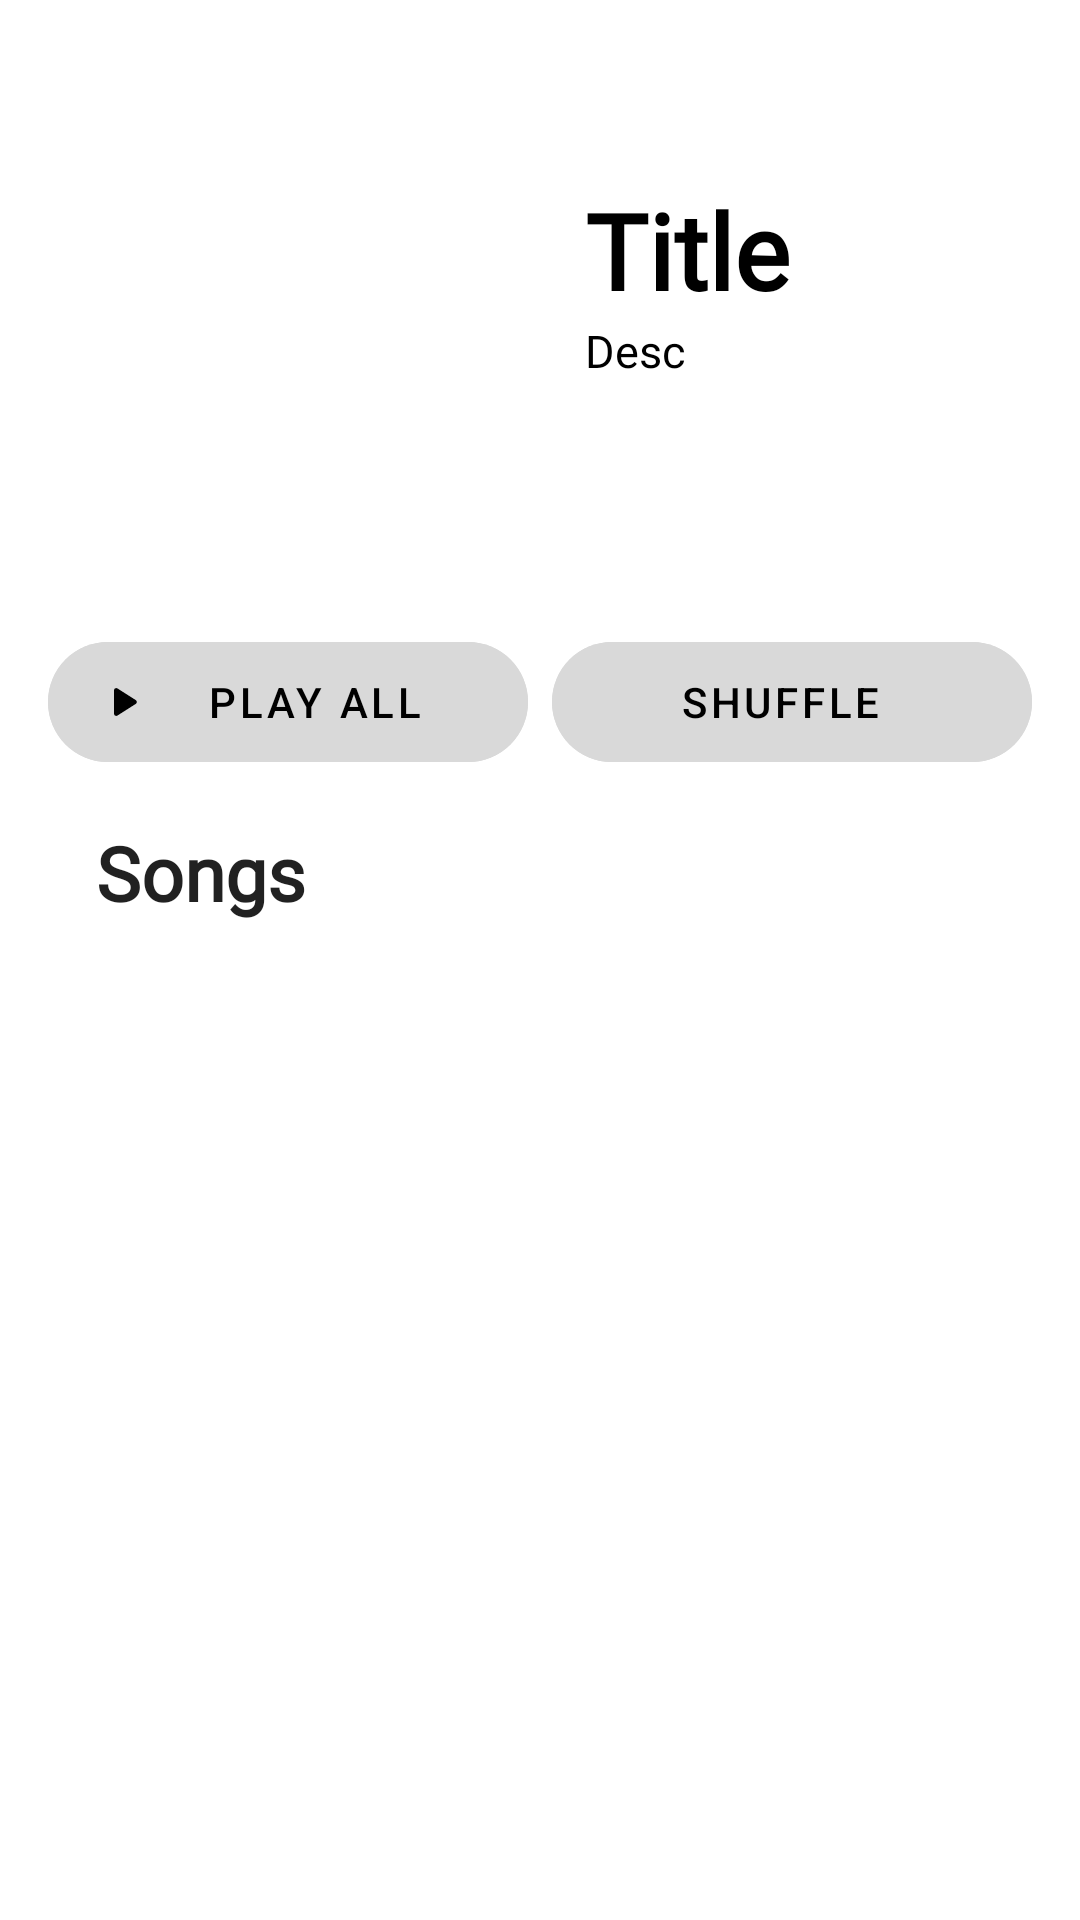

Write the Android layout XML for this screen, with the resource values it uses.
<!-- AndroidManifest.xml: application theme Theme.MusicPlayerProject -->
<!-- res/layout/fragment_playlist.xml -->
<?xml version="1.0" encoding="utf-8"?>
<androidx.constraintlayout.widget.ConstraintLayout xmlns:android="http://schemas.android.com/apk/res/android"
    xmlns:tools="http://schemas.android.com/tools"
    android:layout_width="match_parent"
    android:layout_height="match_parent"
    xmlns:app="http://schemas.android.com/apk/res-auto"
    tools:context=".ui.fragments.home.PlaylistFragment">


    <com.google.android.material.appbar.AppBarLayout
        android:id="@+id/appBarLayout"
        android:layout_width="match_parent"
        android:layout_height="60dp"
        android:backgroundTint="@color/text_dark_mode_color"
        android:fitsSystemWindows="true"
        app:liftOnScroll="true"
        app:layout_constraintTop_toTopOf="parent">

        <com.google.android.material.appbar.MaterialToolbar
            android:id="@+id/toolbar"
            style="@style/Toolbar"
            android:layout_width="match_parent"
            android:layout_height="match_parent"
            android:backgroundTint="@color/text_dark_mode_color"
            app:navigationIcon="@drawable/ic_arrow_back" />
    </com.google.android.material.appbar.AppBarLayout>

    <ScrollView
        android:id="@+id/container"
        android:layout_width="match_parent"
        android:layout_height="match_parent"
        android:descendantFocusability="beforeDescendants"
        android:focusableInTouchMode="true"
        android:layout_marginTop="60dp"
        app:layout_behavior="com.google.android.material.appbar.AppBarLayout$ScrollingViewBehavior"
        app:layout_constraintTop_toBottomOf="@id/appBarLayout">

        <androidx.constraintlayout.widget.ConstraintLayout
            android:layout_width="match_parent"
            android:layout_height="match_parent">

            <LinearLayout
                android:id="@+id/linearLayout"
                android:layout_width="match_parent"
                android:layout_height="150dp"
                android:layout_marginTop="500dp"
                app:layout_constraintTop_toTopOf="@id/container"
                tools:ignore="NotSibling">

                <ImageView
                    android:id="@+id/album_example"
                    android:layout_width="150dp"
                    android:layout_height="150dp"
                    android:layout_marginStart="30dp"
                    app:cardCornerRadius="40sp"
                    app:layout_constraintStart_toStartOf="parent"
                    app:layout_constraintTop_toTopOf="parent"
                    tools:src="@tools:sample/avatars" />

                <androidx.constraintlayout.widget.ConstraintLayout
                    android:layout_width="match_parent"
                    android:layout_height="match_parent"
                    android:layout_marginStart="15dp"
                    android:layout_marginEnd="30dp">

                    <TextView
                        android:id="@+id/playlist_title"
                        android:layout_width="match_parent"
                        android:layout_height="wrap_content"
                        android:text="@string/playlist_title"
                        android:fontFamily="@font/poppinsbold"
                        android:textColor="@color/text_default_color"
                        android:textStyle="bold"
                        android:textSize="35sp"
                        android:maxLines="1"
                        app:layout_constraintStart_toStartOf="parent"
                        app:layout_constraintTop_toTopOf="parent"/>

                    <TextView
                        android:id="@+id/playlistDesc"
                        android:layout_width="match_parent"
                        android:layout_height="wrap_content"
                        android:text="@string/playlist_desc"
                        android:textColor="@color/text_default_color"
                        android:fontFamily="@font/poppinsmedium"
                        android:textSize="15sp"
                        app:layout_constraintTop_toBottomOf="@id/playlist_title"
                        />



                </androidx.constraintlayout.widget.ConstraintLayout>

            </LinearLayout>

            <androidx.constraintlayout.widget.ConstraintLayout
                android:layout_width="match_parent"
                android:layout_height="wrap_content"
                app:layout_constraintTop_toBottomOf="@id/linearLayout">

                <com.google.android.material.button.MaterialButton
                    android:id="@+id/playAction"
                    style="@style/Widget.Material3.Button.Icon"
                    android:layout_width="0dp"
                    android:layout_height="wrap_content"
                    android:layout_marginStart="16dp"
                    android:layout_marginEnd="4dp"
                    android:paddingVertical="10dp"
                    android:text="@string/action_play_all"
                    android:textAppearance="@style/TextViewButton"
                    android:textColor="@color/text_default_color"
                    android:backgroundTint="@color/button"
                    app:icon="@drawable/ic_play_arrow"
                    app:iconTint="@color/text_default_color"
                    app:layout_constraintEnd_toStartOf="@+id/shuffleAction"
                    app:layout_constraintHorizontal_bias="0.5"
                    app:layout_constraintStart_toStartOf="parent"
                    app:layout_constraintTop_toTopOf="parent" />

                <com.google.android.material.button.MaterialButton
                    android:id="@+id/shuffleAction"
                    style="@style/Widget.Material3.Button.Icon"
                    android:layout_width="0dp"
                    android:layout_height="0dp"
                    android:layout_marginStart="4dp"
                    android:layout_marginEnd="16dp"
                    android:paddingVertical="10dp"
                    android:text="@string/shuffle"
                    android:textColor="@color/text_default_color"
                    android:backgroundTint="@color/button"
                    android:textAppearance="@style/TextViewButton"
                    app:icon="@drawable/ic_shuffle"
                    app:iconTint="@color/text_default_color"
                    app:layout_constraintBottom_toBottomOf="@+id/playAction"
                    app:layout_constraintEnd_toEndOf="parent"
                    app:layout_constraintHorizontal_bias="0.5"
                    app:layout_constraintStart_toEndOf="@+id/playAction"
                    app:layout_constraintTop_toTopOf="@+id/playAction" />

                <androidx.constraintlayout.widget.ConstraintLayout
                    android:id="@+id/song_view"
                    android:layout_width="0dp"
                    android:layout_height="wrap_content"
                    android:layout_marginHorizontal="16dp"
                    app:layout_constraintEnd_toEndOf="parent"
                    app:layout_constraintStart_toStartOf="parent"
                    app:layout_constraintTop_toBottomOf="@id/playAction">

                    <com.google.android.material.textview.MaterialTextView
                        android:id="@+id/songTitle"
                        android:layout_width="0dp"
                        android:layout_height="wrap_content"
                        android:padding="16dp"
                        android:text="@string/songs"
                        android:fontFamily="@font/poppinsbold"
                        android:textSize="25dp"
                        android:textColor="?android:attr/textColorPrimary"
                        android:textStyle="bold"
                        app:layout_constraintStart_toStartOf="parent"
                        app:layout_constraintTop_toTopOf="parent"
                        app:layout_constraintBottom_toBottomOf="parent"/>

                    <ImageButton
                        android:layout_width="0dp"
                        android:layout_height="wrap_content"
                        android:src="@drawable/ic_add"
                        android:background="@android:color/transparent"
                        app:layout_constraintEnd_toEndOf="parent"
                        app:layout_constraintTop_toTopOf="parent"
                        app:layout_constraintBottom_toBottomOf="parent"
                        app:tint="@color/text_default_color" />


                </androidx.constraintlayout.widget.ConstraintLayout>

                <androidx.recyclerview.widget.RecyclerView
                    android:id="@+id/rv_inplaylist"
                    android:layout_width="match_parent"
                    android:layout_height="wrap_content"
                    android:nestedScrollingEnabled="false"
                    android:overScrollMode="@integer/overScrollMode"
                    app:layout_constraintEnd_toEndOf="parent"
                    app:layout_constraintStart_toStartOf="parent"
                    app:layout_constraintTop_toBottomOf="@id/song_view"
                    tools:listitem="@layout/item_song" />

            </androidx.constraintlayout.widget.ConstraintLayout>

            
            
            
            
            
            
            

        </androidx.constraintlayout.widget.ConstraintLayout>
    </ScrollView>
</androidx.constraintlayout.widget.ConstraintLayout>
<!-- res/layout/item_song.xml (included above) -->
<?xml version="1.0" encoding="utf-8"?>
<androidx.constraintlayout.widget.ConstraintLayout xmlns:android="http://schemas.android.com/apk/res/android"
    xmlns:app="http://schemas.android.com/apk/res-auto"
    xmlns:tools="http://schemas.android.com/tools"
    android:layout_width="match_parent"
    android:layout_height="70dp"
    android:layout_marginStart="2dp"
    android:layout_marginEnd="2dp"
    android:clickable="true"
    android:focusable="true"
    android:orientation="horizontal">

    <FrameLayout
        android:id="@+id/imageContainer"
        android:layout_width="wrap_content"
        android:layout_height="match_parent"
        android:layout_weight="0"
        android:paddingStart="8dp"
        android:paddingEnd="8dp"
        app:layout_constraintBottom_toBottomOf="parent"
        app:layout_constraintStart_toStartOf="parent"
        app:layout_constraintTop_toTopOf="parent">

        <ImageView
            android:id="@+id/imageText"
            android:layout_width="60dp"
            android:layout_height="match_parent"
            android:gravity="center"
            android:maxLines="1"
            android:minHeight="40dp"
            android:textColor="?android:attr/textColorSecondary"
            tools:src="@tools:sample/avatars" />

        <com.google.android.material.textview.MaterialTextView
            android:id="@+id/time"
            android:layout_width="wrap_content"
            android:layout_height="wrap_content"
            android:layout_marginEnd="52dp"
            android:layout_weight="0"
            android:padding="8dp"
            android:textColor="?android:attr/textColorSecondary"
            tools:text="@tools:sample/date/hhmm" />
    </FrameLayout>

    <com.google.android.material.textview.MaterialTextView
        android:id="@+id/title"
        android:layout_width="0dp"
        android:layout_height="wrap_content"
        android:layout_marginStart="5dp"
        android:layout_weight="1"
        android:maxLines="1"
        app:layout_constraintBottom_toBottomOf="parent"
        app:layout_constraintEnd_toStartOf="@+id/time"
        app:layout_constraintHorizontal_bias="0.5"
        app:layout_constraintStart_toEndOf="@+id/imageContainer"
        app:layout_constraintTop_toTopOf="parent"
        tools:text="@tools:sample/lorem" />


    <androidx.appcompat.widget.AppCompatImageView
        android:id="@+id/menu"
        style="@style/OverFlowButton"
        android:layout_gravity="center"
        android:layout_margin="0dp"
        android:layout_weight="0"
        android:rotation="90"
        app:layout_constraintBottom_toBottomOf="parent"
        app:layout_constraintEnd_toEndOf="parent"
        app:layout_constraintTop_toTopOf="parent"
        app:tint="?attr/colorControlNormal"
        tools:visibility="visible" />

    
    
    
</androidx.constraintlayout.widget.ConstraintLayout>
<!-- res/layout/fragment_playlist_part.xml (included above) -->
<?xml version="1.0" encoding="utf-8"?>
<androidx.constraintlayout.widget.ConstraintLayout
    xmlns:android="http://schemas.android.com/apk/res/android"
    android:layout_width="match_parent"
    android:layout_height="match_parent"
    xmlns:app="http://schemas.android.com/apk/res-auto"
    xmlns:tools="http://schemas.android.com/tools">

    <com.google.android.material.button.MaterialButton
        android:id="@+id/playAction"
        style="@style/Widget.Material3.Button.Icon"
        android:layout_width="0dp"
        android:layout_height="wrap_content"
        android:layout_marginStart="16dp"
        android:layout_marginEnd="4dp"
        android:paddingVertical="10dp"
        android:text="@string/action_play_all"
        android:textAppearance="@style/TextViewButton"
        android:textColor="@color/text_default_color"
        android:backgroundTint="@color/button"
        app:icon="@drawable/ic_play_arrow"
        app:iconTint="@color/text_default_color"
        app:layout_constraintEnd_toStartOf="@+id/shuffleAction"
        app:layout_constraintHorizontal_bias="0.5"
        app:layout_constraintStart_toStartOf="parent"
        app:layout_constraintTop_toTopOf="parent" />

    <com.google.android.material.button.MaterialButton
        android:id="@+id/shuffleAction"
        style="@style/Widget.Material3.Button.Icon"
        android:layout_width="0dp"
        android:layout_height="0dp"
        android:layout_marginStart="4dp"
        android:layout_marginEnd="16dp"
        android:paddingVertical="10dp"
        android:text="@string/shuffle"
        android:textColor="@color/text_default_color"
        android:backgroundTint="@color/button"
        android:textAppearance="@style/TextViewButton"
        app:icon="@drawable/ic_shuffle"
        app:iconTint="@color/text_default_color"
        app:layout_constraintBottom_toBottomOf="@+id/playAction"
        app:layout_constraintEnd_toEndOf="parent"
        app:layout_constraintHorizontal_bias="0.5"
        app:layout_constraintStart_toEndOf="@+id/playAction"
        app:layout_constraintTop_toTopOf="@+id/playAction" />

    <androidx.constraintlayout.widget.ConstraintLayout
        android:id="@+id/song_view"
        android:layout_width="0dp"
        android:layout_height="wrap_content"
        android:layout_marginHorizontal="16dp"
        app:layout_constraintEnd_toEndOf="parent"
        app:layout_constraintStart_toStartOf="parent"
        app:layout_constraintTop_toBottomOf="@id/playAction">

        <com.google.android.material.textview.MaterialTextView
            android:id="@+id/songTitle"
            android:layout_width="0dp"
            android:layout_height="wrap_content"
            android:padding="16dp"
            android:text="@string/songs"
            android:fontFamily="@font/poppinsbold"
            android:textSize="25dp"
            android:textColor="?android:attr/textColorPrimary"
            android:textStyle="bold"
            app:layout_constraintStart_toStartOf="parent"
            app:layout_constraintTop_toTopOf="parent"
            app:layout_constraintBottom_toBottomOf="parent"/>

        <ImageButton
            android:layout_width="0dp"
            android:layout_height="wrap_content"
            android:src="@drawable/ic_add"
            android:background="@android:color/transparent"
            app:layout_constraintEnd_toEndOf="parent"
            app:layout_constraintTop_toTopOf="parent"
            app:layout_constraintBottom_toBottomOf="parent"
            app:tint="@color/text_default_color" />


    </androidx.constraintlayout.widget.ConstraintLayout>

    <androidx.recyclerview.widget.RecyclerView
        android:id="@+id/rv_songs"
        android:layout_width="match_parent"
        android:layout_height="wrap_content"
        android:nestedScrollingEnabled="false"
        android:overScrollMode="@integer/overScrollMode"
        app:layout_constraintEnd_toEndOf="parent"
        app:layout_constraintStart_toStartOf="parent"
        app:layout_constraintTop_toBottomOf="@id/song_view"
        tools:listitem="@layout/item_song" />

</androidx.constraintlayout.widget.ConstraintLayout>
<!-- resources referenced by this layout -->
<resources>
  <color name="button">#D9D9D9</color>
  <color name="text_dark_mode_color">#FFFFFF</color>
  <color name="text_default_color">#000000</color>
  <!-- drawable ic_play_arrow (drawable) -->
  <?xml version="1.0" encoding="utf-8"?>
  <vector xmlns:android="http://schemas.android.com/apk/res/android"
      android:width="24dp"
      android:height="24dp"
      android:viewportWidth="24"
      android:viewportHeight="24">
  
      <path
          android:fillColor="@color/black"
          android:pathData="M8 6.82v10.36c0 0.79 0.87 1.27 1.54 0.84 l8.14-5.18c0.62-0.39 0.62 -1.29 0-1.69L9.54 5.98C8.87 5.55 8 6.03 8 6.82z" />
  </vector>
  <integer name="overScrollMode">2</integer>
  <string name="action_play_all">Play All</string>
  <string name="playlist_desc">Desc</string>
  <string name="playlist_title">Title</string>
  <string name="shuffle">Shuffle</string>
  <string name="songs">Songs</string>
  <style name="OverFlowButton">
          <item name="srcCompat">@drawable/ic_more_vert</item>
          <item name="android:layout_width">48dp</item>
          <item name="android:layout_height">48dp</item>
          <item name="android:scaleType">center</item>
          <item name="android:focusableInTouchMode">false</item>
          <item name="android:focusable">false</item>
      </style>
  <style name="TextViewButton" parent="TextAppearance.MaterialComponents.Button" />
  <style name="Toolbar" parent="Widget.Material3.Toolbar">
          <item name="layout_collapseMode">pin</item>
          <item name="contentInsetStartWithNavigation">0dp</item>
          <item name="contentInsetStart">0dp</item>
          <item name="titleMarginStart">16dp</item>
      </style>
  <style name="Theme.MusicPlayerProject" parent="Theme.MaterialComponents.DayNight.DarkActionBar">
          
          <item name="colorPrimary">@color/purple_500</item>
          <item name="colorPrimaryVariant">@color/purple_700</item>
          <item name="colorOnPrimary">@color/white</item>
          
          <item name="colorSecondary">@color/teal_200</item>
          <item name="colorSecondaryVariant">@color/teal_700</item>
          <item name="colorOnSecondary">@color/black</item>
          
          <item name="android:statusBarColor">?attr/colorPrimaryVariant</item>
          
      </style>
  <color name="black">#FF000000</color>
  <color name="purple_500">#6200EE</color>
  <color name="purple_700">#3700B3</color>
  <color name="white">#FFFFFFFF</color>
  <color name="teal_200">#03DAC5</color>
  <color name="teal_700">#018786</color>
</resources>
